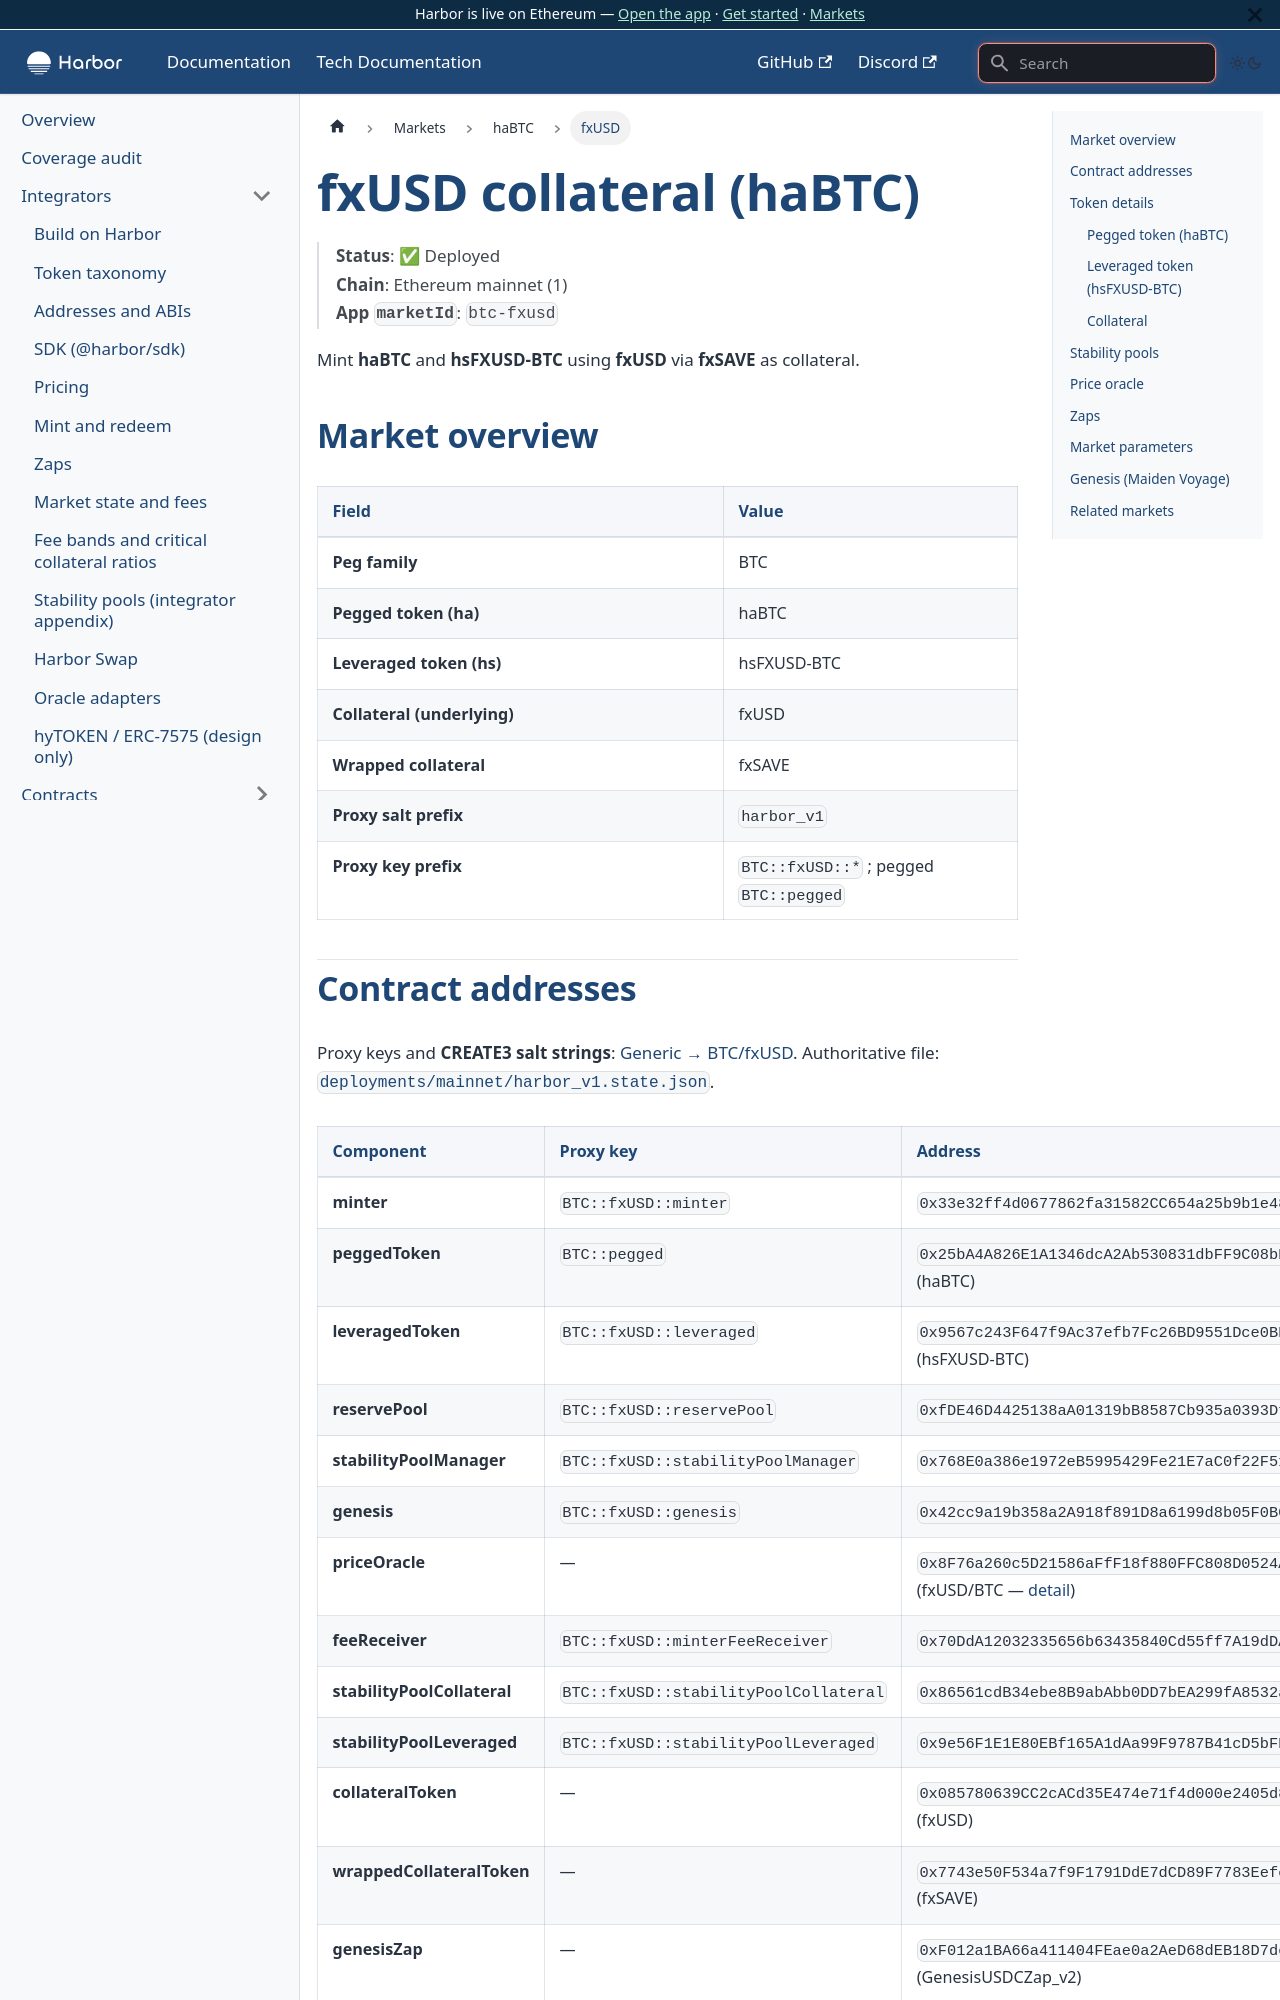

repository: baofinance/harbor-docs · page: tech-docs/markets/habtc/fxusd/index.html · generator: docusaurus

# fxUSD collateral (haBTC)

> **Status**: ✅ Deployed  
> **Chain**: Ethereum mainnet (1)  
> **App `marketId`**: `btc-fxusd`

Mint **haBTC** and **hsFXUSD-BTC** using **fxUSD** via **fxSAVE** as collateral.

## Market overview

| Field | Value |
| ----- | ----- |
| **Peg family** | BTC |
| **Pegged token (ha)** | haBTC |
| **Leveraged token (hs)** | hsFXUSD-BTC |
| **Collateral (underlying)** | fxUSD |
| **Wrapped collateral** | fxSAVE |
| **Proxy salt prefix** | `harbor_v1` |
| **Proxy key prefix** | `BTC::fxUSD::*` ; pegged `BTC::pegged` |
